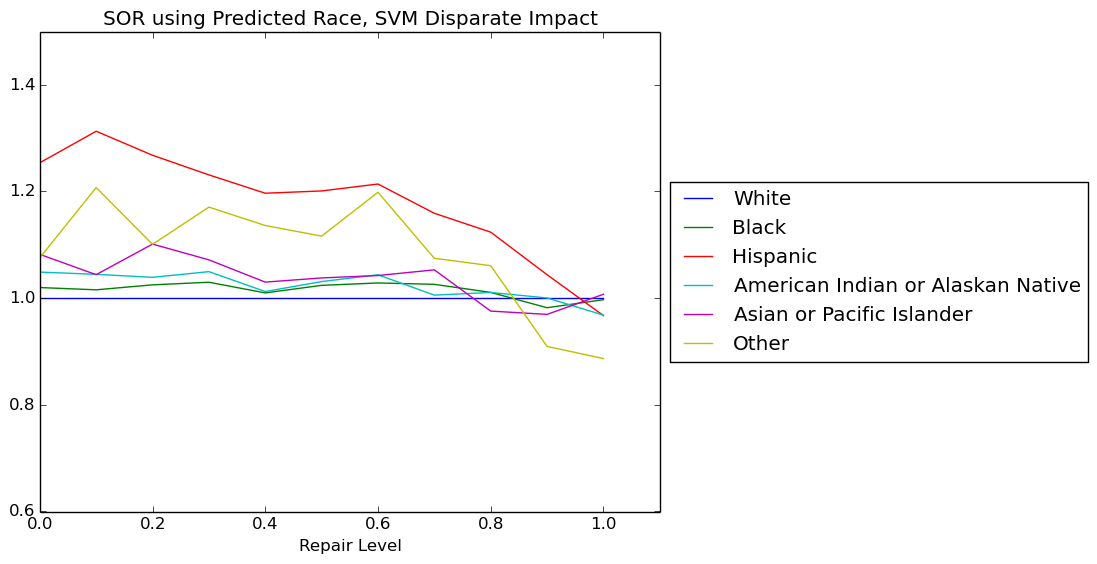

Data behind this chart, as committed beside it:
Repair Level, White, Black, Hispanic, American Indian or Alaskan Native, Asian or Pacific Islander, Other
0.0, 1.0, 1.02, 1.254, 1.049, 1.082, 1.076
0.1, 1.0, 1.016, 1.313, 1.045, 1.044, 1.207
0.2, 1.0, 1.025, 1.268, 1.039, 1.101, 1.101
0.3, 1.0, 1.03, 1.231, 1.05, 1.072, 1.171
0.4, 1.0, 1.01, 1.197, 1.012, 1.03, 1.136
0.5, 1.0, 1.024, 1.201, 1.031, 1.038, 1.116
0.6, 1.0, 1.028, 1.214, 1.044, 1.042, 1.199
0.7, 1.0, 1.026, 1.159, 1.006, 1.053, 1.075
0.8, 1.0, 1.011, 1.124, 1.011, 0.9758, 1.061
0.9, 1.0, 0.9821, 1.044, 1, 0.9696, 0.9095
1.0, 1.0, 0.9971, 0.9673, 0.9682, 1.007, 0.8867
